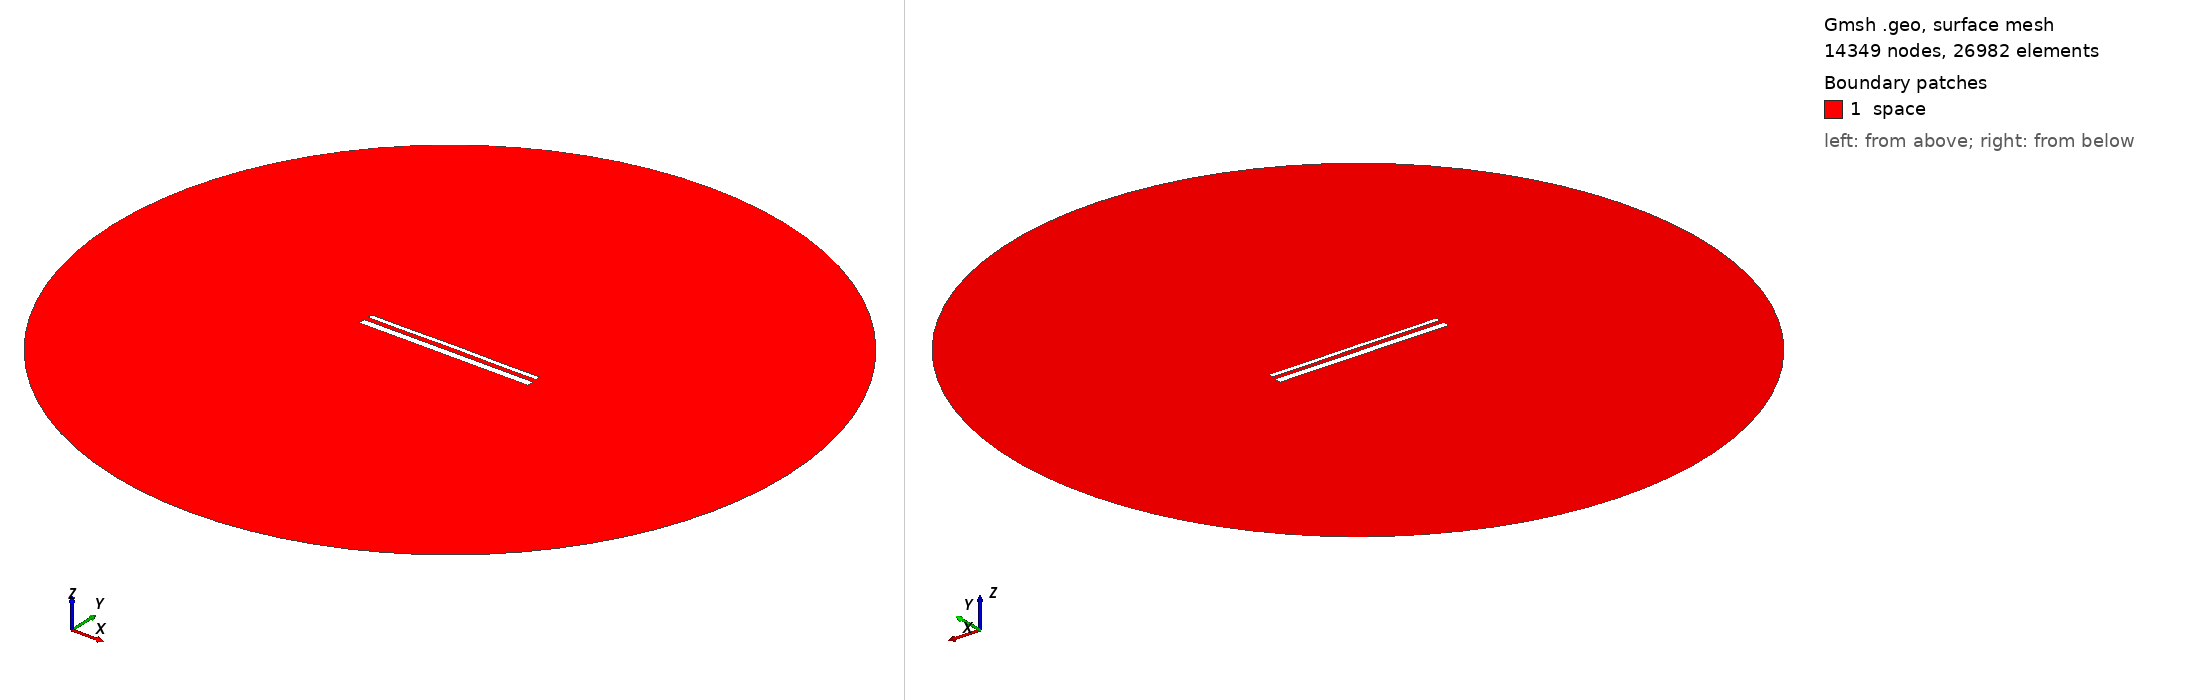

Gmsh geometry script, surface-meshed: 14349 nodes, 26982 surface elements. Boundary patches (legend numbers): 1 space. Left view from above one corner, right view from below the opposite corner. Legend entries are the model's physical surfaces. The drawing asked Gmsh for element sizes between 1% and 20% of the model's largest extent; the script's own settings can give other sizes.

=== 15337.geo (drawn) ===
//---------------------------------------
// Geometry kernel
//---------------------------------------

SetFactory("OpenCASCADE");



//---------------------------------------
// Parameters of the geometry
//---------------------------------------

// Overetch of the upper plate
overetch = 0.5;

// Distance between the plates
distance = 2.5;

// Discretization over the x axis (for the deformation)
nx = 50; 

// Length of the plate
L = 100 - overetch; 

// Number of modes
n = 4; 

// 1st mode coefficient
coeff(1) = 0.0;
beta(1) = 0.596864 * 3.1415926535 / L;

// 2nd mode coefficient
coeff(2) = 0.07499999999999998;
beta(2) = 1.49418 * 3.1415926535 / L;

// 3rd mode coefficient
coeff(3) = 0.0;
beta(3) = 2.50025 * 3.1415926535 / L;

// 4th mode coefficient
coeff(4) = -0.075;
beta(4) = 3.49999 * 3.1415926535 / L;



//---------------------------------------
// Upper plate (deformed rectangle)
//---------------------------------------

// Coordiantes of the upper plate
xmin = -50;
xmax = 50 - overetch;

// Height of the upper plate
yheight = 4 - 2 * overetch;

// Indexes of the points
UpperID[] = {};
LowerID[] = {};
LeftID[] = {};
RightID[] = {};

// Point index
p = 1;

// Horizontal edges
For i In {1:nx}
    x = xmin + (i-1)*(xmax - xmin)/(nx-1);

    y_bottom = distance / 2 + overetch;
    For j In {1:n}
        C = (Cosh(beta(j)*L) + Cos(beta(j)*L)) / (Sinh(beta(j)*L) + Sin(beta(j)*L));
        y_bottom  = y_bottom + coeff(j) * (Cosh(beta(j)*(x+50)) - Cos(beta(j)*(x+50)) - C * (Sinh(beta(j)*(x+50)) - Sin(beta(j)*(x+50))));
    EndFor

    y_top = y_bottom + yheight;

    Point(p) = {x, y_top, 0, 1.0};
    UpperID[i] = p;
    p = p + 1;

    Point(p) = {x, y_bottom, 0, 1.0};
    LowerID[i] = p;
    p = p + 1;
EndFor

// Create point lists
UpperPts[] = {}; LowerPts[] = {};
For i In {1:nx}
  UpperPts[] += {UpperID[i]};
  LowerPts[] += {LowerID[i]};
EndFor

// Build splines
Spline(1) = {UpperPts[]};
Spline(2) = {LowerPts[]};
Line(3) = {LowerPts[nx-1], UpperPts[nx-1]};
Line(4) = {LowerPts[0], UpperPts[0]};

// Build the plane surface
Curve Loop(1) = {2, 3, -1, -4};
Plane Surface(1) = {1};



//---------------------------------------
// Lower plate (rectangle)
//---------------------------------------

// Vertices
Point(1001) = {-50, -1, 0, 1.0};
Point(1002) = { 50, -1, 0, 1.0};
Point(1003) = { 50,  -5, 0, 1.0};
Point(1004) = {-50,  -5, 0, 1.0};

// Edges
Line(5) = {1001, 1002};
Line(6) = {1002, 1003};
Line(7) = {1003, 1004};
Line(8) = {1004, 1001};

// Plane surface
Line Loop(2) = {5, 6, 7, 8};
Plane Surface(2) = {2}; 



//---------------------------------------
// Outer (fictious) boundary
//---------------------------------------

// Points
Point(1005) = {0, 0, 0};       // Center
Point(1006) = {200, 0, 0};     // Start point
Point(1007) = {0, 200, 0};     // 90 degrees
Point(1008) = {-200, 0, 0};    // 180 degrees
Point(1009) = {0, -200, 0};    // 270 degrees

// Circle arcs (each needs start, center, end)
Circle(9) = {1006, 1005, 1007};
Circle(10) = {1007, 1005, 1008};
Circle(11) = {1008, 1005, 1009};
Circle(12) = {1009, 1005, 1006};

// Plane surface for the entire domain
Curve Loop(3) = {9, 10, 11, 12};
Surface(3) = {3};

// Subtract the plates from the whole domain to obtain the actual domain where we want to solve the equations
BooleanDifference{ Surface{3}; Delete; }{ Surface{1}; Surface{2}; Delete; }




//---------------------------------------
// Transfinite Lines/Curves
//---------------------------------------

// Set the number of points on the boundaries
r = 7;

// Plates
Transfinite Curve {1, 2} = 50*r Using Progression 1;
Transfinite Curve {3, 4} = 2*r Using Progression 1;
Transfinite Line {5, 7} = 50*r Using Progression 1;
Transfinite Line {6, 8} = 2*r Using Progression 1;

// Outer boundary
Transfinite Line {9, 10, 11, 12} = 20 Using Progression 1;



//---------------------------------------
// Physical groups
//---------------------------------------                

// Physical curves (boundaries)
Physical Line("force_segment", 10) = {2};
Physical Line("upper_plate", 11) = {1, 3, 4};
Physical Line("lower_plate", 12) = {5, 6, 7, 8};
Physical Line("boundary", 20) = {9, 10, 11, 12};

// Physical Surfaces
Physical Surface("space", 30) = {3};



//---------------------------------------
// 6. Generate the Mesh
//---------------------------------------

// 2D mesh generation
Mesh 2;
